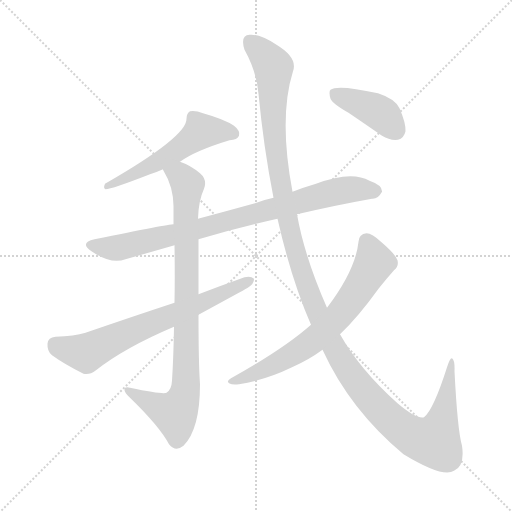
t = 0.00 s
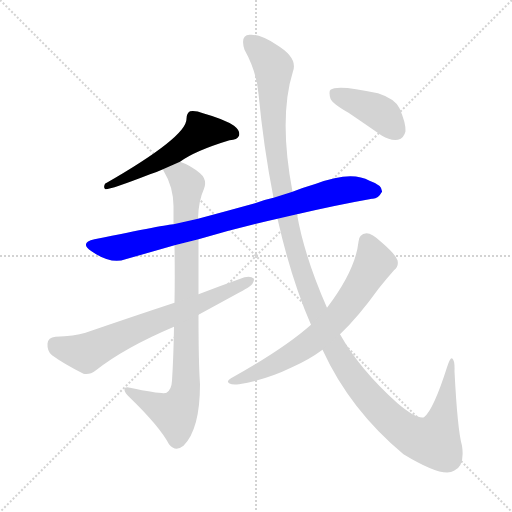
t = 1.38 s
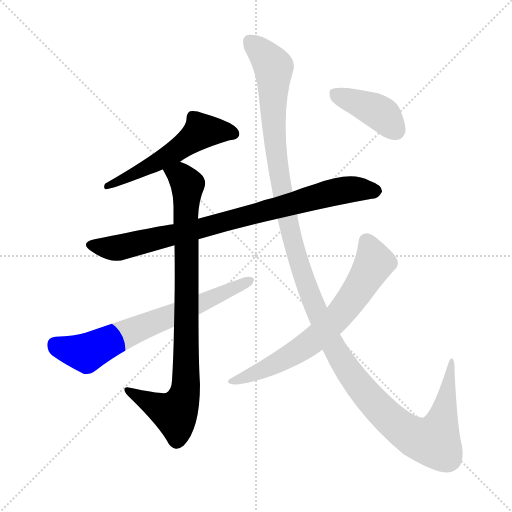
t = 2.76 s
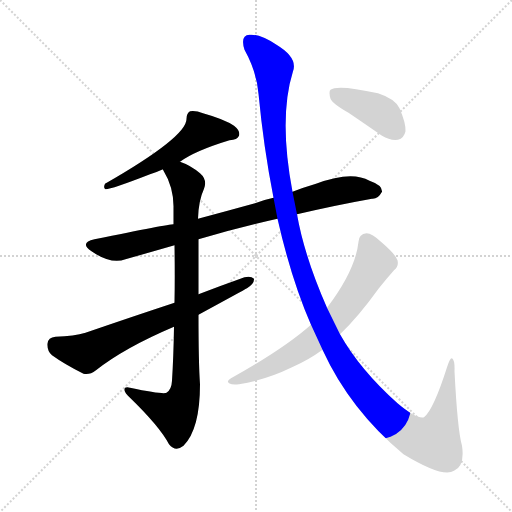
t = 4.14 s
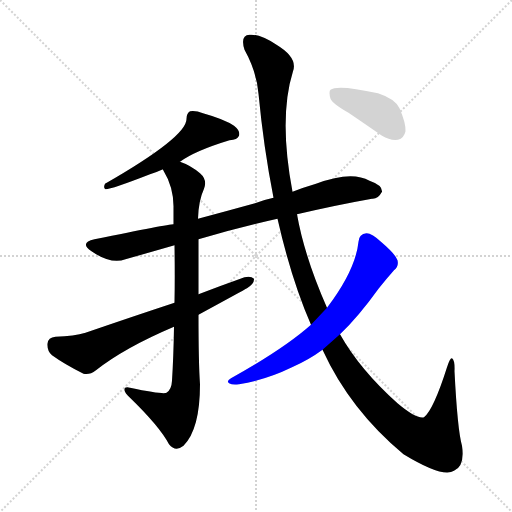
t = 5.52 s
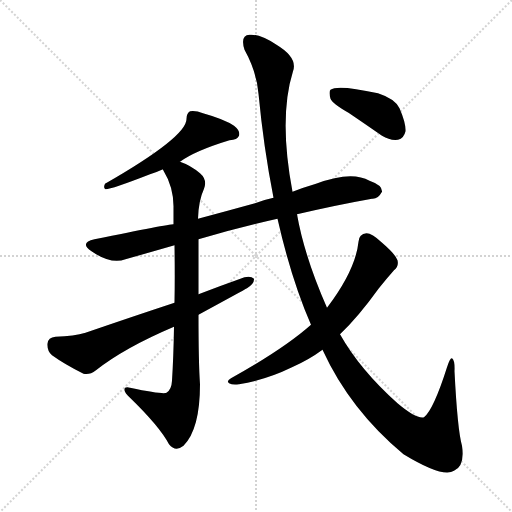
t = 6.90 s

The animated SVG that drew these frames (rendered in a browser with its animation timeline set to each time). Animation: 7 CSS @keyframes rules; one cycle of 6.90 s.

<svg version="1.1" viewBox="0 0 1024 1024" xmlns="http://www.w3.org/2000/svg">
  <g stroke="lightgray" stroke-dasharray="1,1" stroke-width="1" transform="scale(4, 4)">
    <line x1="0" y1="0" x2="256" y2="256"></line>
    <line x1="256" y1="0" x2="0" y2="256"></line>
    <line x1="128" y1="0" x2="128" y2="256"></line>
    <line x1="0" y1="128" x2="256" y2="128"></line>
  </g>
<g transform="scale(1, -1) translate(0, -900)">
   <style type="text/css">
    @keyframes keyframes0 {
      from {
       stroke: blue;
       stroke-dashoffset: 547;
       stroke-width: 128;
       }
       64% {
       animation-timing-function: step-end;
       stroke: blue;
       stroke-dashoffset: 0;
       stroke-width: 128;
       }
       to {
       stroke: black;
       stroke-width: 1024;
       }
       }
       #make-me-a-hanzi-animation-0 {
         animation: keyframes0 0.695150s both;
         animation-delay: 0.000000s;
         animation-timing-function: linear;
       }
    @keyframes keyframes1 {
      from {
       stroke: blue;
       stroke-dashoffset: 839;
       stroke-width: 128;
       }
       73% {
       animation-timing-function: step-end;
       stroke: blue;
       stroke-dashoffset: 0;
       stroke-width: 128;
       }
       to {
       stroke: black;
       stroke-width: 1024;
       }
       }
       #make-me-a-hanzi-animation-1 {
         animation: keyframes1 0.932780s both;
         animation-delay: 0.695150s;
         animation-timing-function: linear;
       }
    @keyframes keyframes2 {
      from {
       stroke: blue;
       stroke-dashoffset: 876;
       stroke-width: 128;
       }
       74% {
       animation-timing-function: step-end;
       stroke: blue;
       stroke-dashoffset: 0;
       stroke-width: 128;
       }
       to {
       stroke: black;
       stroke-width: 1024;
       }
       }
       #make-me-a-hanzi-animation-2 {
         animation: keyframes2 0.962891s both;
         animation-delay: 1.627930s;
         animation-timing-function: linear;
       }
    @keyframes keyframes3 {
      from {
       stroke: blue;
       stroke-dashoffset: 681;
       stroke-width: 128;
       }
       69% {
       animation-timing-function: step-end;
       stroke: blue;
       stroke-dashoffset: 0;
       stroke-width: 128;
       }
       to {
       stroke: black;
       stroke-width: 1024;
       }
       }
       #make-me-a-hanzi-animation-3 {
         animation: keyframes3 0.804199s both;
         animation-delay: 2.590820s;
         animation-timing-function: linear;
       }
    @keyframes keyframes4 {
      from {
       stroke: blue;
       stroke-dashoffset: 1353;
       stroke-width: 128;
       }
       81% {
       animation-timing-function: step-end;
       stroke: blue;
       stroke-dashoffset: 0;
       stroke-width: 128;
       }
       to {
       stroke: black;
       stroke-width: 1024;
       }
       }
       #make-me-a-hanzi-animation-4 {
         animation: keyframes4 1.351074s both;
         animation-delay: 3.395020s;
         animation-timing-function: linear;
       }
    @keyframes keyframes5 {
      from {
       stroke: blue;
       stroke-dashoffset: 682;
       stroke-width: 128;
       }
       69% {
       animation-timing-function: step-end;
       stroke: blue;
       stroke-dashoffset: 0;
       stroke-width: 128;
       }
       to {
       stroke: black;
       stroke-width: 1024;
       }
       }
       #make-me-a-hanzi-animation-5 {
         animation: keyframes5 0.805013s both;
         animation-delay: 4.746094s;
         animation-timing-function: linear;
       }
    @keyframes keyframes6 {
      from {
       stroke: blue;
       stroke-dashoffset: 404;
       stroke-width: 128;
       }
       57% {
       animation-timing-function: step-end;
       stroke: blue;
       stroke-dashoffset: 0;
       stroke-width: 128;
       }
       to {
       stroke: black;
       stroke-width: 1024;
       }
       }
       #make-me-a-hanzi-animation-6 {
         animation: keyframes6 0.578776s both;
         animation-delay: 5.551107s;
         animation-timing-function: linear;
       }
</style>
<path d="M 360.0 576.5 Q 390.0 598.5 459.0 619.5 Q 475.0 620.5 478.0 628.5 Q 481.0 638.5 468.0 648.5 Q 449.0 661.5 406.0 673.5 Q 391.0 679.5 380.0 677.5 Q 373.0 673.5 373.0 662.5 Q 374.0 626.5 210.0 532.5 Q 206.0 523.5 211.0 521.5 Q 223.0 521.5 300.0 551.5 Q 313.0 555.5 326.0 561.5 L 360.0 576.5 Z" fill="lightgray"></path> 
<path d="M 594.0 471.5 Q 676.0 490.5 744.0 502.5 Q 756.0 501.5 764.0 516.5 Q 765.0 529.5 739.0 538.5 Q 703.0 559.5 632.0 532.5 Q 608.0 525.5 585.0 516.5 L 547.0 504.5 Q 528.0 500.5 510.0 493.5 Q 452.0 477.5 396.0 462.5 L 347.0 451.5 Q 337.0 451.5 189.0 421.5 Q 158.0 414.5 183.0 397.5 Q 222.0 370.5 251.0 381.5 Q 297.0 394.5 349.0 409.5 L 397.0 421.5 Q 470.0 443.5 555.0 462.5 L 594.0 471.5 Z" fill="lightgray"></path> 
<path d="M 396.0 462.5 Q 397.0 498.5 408.0 522.5 Q 415.0 540.5 400.0 553.5 Q 381.0 569.5 360.0 576.5 C 333.0 588.5 313.0 588.5 326.0 561.5 Q 325.0 561.5 326.0 560.5 Q 348.0 524.5 347.0 483.5 Q 347.0 467.5 347.0 451.5 L 349.0 409.5 Q 350.0 348.5 349.0 294.5 L 348.0 246.5 Q 347.0 185.5 344.0 138.5 Q 343.0 120.5 333.0 114.5 Q 327.0 110.5 260.0 124.5 Q 248.0 127.5 249.0 119.5 Q 250.0 113.5 259.0 105.5 Q 319.0 47.5 338.0 11.5 Q 351.0 -4.5 367.0 8.5 Q 400.0 41.5 400.0 131.5 Q 397.0 174.5 397.0 270.5 L 397.0 311.5 Q 397.0 360.5 397.0 421.5 L 396.0 462.5 Z" fill="lightgray"></path> 
<path d="M 349.0 294.5 Q 264.0 266.5 171.0 234.5 Q 149.0 227.5 111.0 226.5 Q 96.0 225.5 95.0 212.5 Q 94.0 197.5 104.0 189.5 Q 129.0 171.5 167.0 152.5 Q 179.0 149.5 192.0 159.5 Q 249.0 204.5 348.0 246.5 L 397.0 270.5 Q 487.0 319.5 494.0 323.5 Q 509.0 332.5 508.0 342.5 Q 502.0 348.5 489.0 345.5 Q 444.0 329.5 397.0 311.5 L 349.0 294.5 Z" fill="lightgray"></path> 
<path d="M 645.0 200.5 Q 700.0 80.5 807.0 -8.5 Q 886.0 -56.5 908.0 -41.5 Q 930.0 -31.5 924.0 8.5 Q 915.0 39.5 909.0 157.5 Q 910.0 179.5 904.0 183.5 Q 900.0 184.5 894.0 165.5 Q 867.0 80.5 848.0 65.5 Q 833.0 61.5 795.0 93.5 Q 720.0 160.5 680.0 231.5 L 654.0 284.5 Q 609.0 386.5 594.0 471.5 L 585.0 516.5 Q 557.0 664.5 586.0 757.5 Q 596.0 784.5 553.0 810.5 Q 519.0 832.5 499.0 830.5 Q 480.0 829.5 489.0 800.5 Q 513.0 757.5 517.0 712.5 Q 527.0 606.5 547.0 504.5 L 555.0 462.5 Q 583.0 339.5 622.0 250.5 L 645.0 200.5 Z" fill="lightgray"></path> 
<path d="M 622.0 250.5 Q 568.0 202.5 462.0 143.5 Q 452.0 137.5 458.0 133.5 Q 465.0 129.5 478.0 131.5 Q 533.0 140.5 584.0 165.5 Q 618.0 180.5 645.0 200.5 L 680.0 231.5 Q 716.0 265.5 757.0 322.5 Q 772.0 341.5 788.0 359.5 Q 798.0 366.5 795.0 379.5 Q 791.0 391.5 763.0 415.5 Q 744.0 433.5 733.0 433.5 Q 718.0 432.5 717.0 416.5 Q 711.0 359.5 654.0 284.5 L 622.0 250.5 Z" fill="lightgray"></path> 
<path d="M 697.0 674.5 Q 728.0 653.5 764.0 628.5 Q 780.0 618.5 796.0 620.5 Q 808.0 623.5 811.0 637.5 Q 812.0 653.5 799.0 683.5 Q 790.0 702.5 756.0 713.5 Q 675.0 731.5 661.0 720.5 Q 657.0 716.5 661.0 702.5 Q 665.0 692.5 697.0 674.5 Z" fill="lightgray"></path> 
      <clipPath id="make-me-a-hanzi-clip-0">
      <path d="M 360.0 576.5 Q 390.0 598.5 459.0 619.5 Q 475.0 620.5 478.0 628.5 Q 481.0 638.5 468.0 648.5 Q 449.0 661.5 406.0 673.5 Q 391.0 679.5 380.0 677.5 Q 373.0 673.5 373.0 662.5 Q 374.0 626.5 210.0 532.5 Q 206.0 523.5 211.0 521.5 Q 223.0 521.5 300.0 551.5 Q 313.0 555.5 326.0 561.5 L 360.0 576.5 Z" fill="lightgray"></path>
      </clipPath>
      <path clip-path="url(#make-me-a-hanzi-clip-0)" d="M 468.0 632.5 L 402.0 636.5 L 346.0 593.5 L 284.0 557.5 L 268.0 555.5 L 263.0 547.5 L 230.0 535.5 L 222.0 537.5 L 213.0 527.5 " fill="none" id="make-me-a-hanzi-animation-0" stroke-dasharray="419 838" stroke-linecap="round"></path>

      <clipPath id="make-me-a-hanzi-clip-1">
      <path d="M 594.0 471.5 Q 676.0 490.5 744.0 502.5 Q 756.0 501.5 764.0 516.5 Q 765.0 529.5 739.0 538.5 Q 703.0 559.5 632.0 532.5 Q 608.0 525.5 585.0 516.5 L 547.0 504.5 Q 528.0 500.5 510.0 493.5 Q 452.0 477.5 396.0 462.5 L 347.0 451.5 Q 337.0 451.5 189.0 421.5 Q 158.0 414.5 183.0 397.5 Q 222.0 370.5 251.0 381.5 Q 297.0 394.5 349.0 409.5 L 397.0 421.5 Q 470.0 443.5 555.0 462.5 L 594.0 471.5 Z" fill="lightgray"></path>
      </clipPath>
      <path clip-path="url(#make-me-a-hanzi-clip-1)" d="M 184.0 409.5 L 225.0 403.5 L 251.0 407.5 L 682.0 519.5 L 752.0 517.5 " fill="none" id="make-me-a-hanzi-animation-1" stroke-dasharray="711 1422" stroke-linecap="round"></path>

      <clipPath id="make-me-a-hanzi-clip-2">
      <path d="M 396.0 462.5 Q 397.0 498.5 408.0 522.5 Q 415.0 540.5 400.0 553.5 Q 381.0 569.5 360.0 576.5 C 333.0 588.5 313.0 588.5 326.0 561.5 Q 325.0 561.5 326.0 560.5 Q 348.0 524.5 347.0 483.5 Q 347.0 467.5 347.0 451.5 L 349.0 409.5 Q 350.0 348.5 349.0 294.5 L 348.0 246.5 Q 347.0 185.5 344.0 138.5 Q 343.0 120.5 333.0 114.5 Q 327.0 110.5 260.0 124.5 Q 248.0 127.5 249.0 119.5 Q 250.0 113.5 259.0 105.5 Q 319.0 47.5 338.0 11.5 Q 351.0 -4.5 367.0 8.5 Q 400.0 41.5 400.0 131.5 Q 397.0 174.5 397.0 270.5 L 397.0 311.5 Q 397.0 360.5 397.0 421.5 L 396.0 462.5 Z" fill="lightgray"></path>
      </clipPath>
      <path clip-path="url(#make-me-a-hanzi-clip-2)" d="M 333.0 561.5 L 361.0 547.5 L 375.0 527.5 L 371.0 121.5 L 350.0 72.5 L 256.0 118.5 " fill="none" id="make-me-a-hanzi-animation-2" stroke-dasharray="748 1496" stroke-linecap="round"></path>

      <clipPath id="make-me-a-hanzi-clip-3">
      <path d="M 349.0 294.5 Q 264.0 266.5 171.0 234.5 Q 149.0 227.5 111.0 226.5 Q 96.0 225.5 95.0 212.5 Q 94.0 197.5 104.0 189.5 Q 129.0 171.5 167.0 152.5 Q 179.0 149.5 192.0 159.5 Q 249.0 204.5 348.0 246.5 L 397.0 270.5 Q 487.0 319.5 494.0 323.5 Q 509.0 332.5 508.0 342.5 Q 502.0 348.5 489.0 345.5 Q 444.0 329.5 397.0 311.5 L 349.0 294.5 Z" fill="lightgray"></path>
      </clipPath>
      <path clip-path="url(#make-me-a-hanzi-clip-3)" d="M 110.0 211.5 L 134.0 200.5 L 173.0 194.5 L 502.0 339.5 " fill="none" id="make-me-a-hanzi-animation-3" stroke-dasharray="553 1106" stroke-linecap="round"></path>

      <clipPath id="make-me-a-hanzi-clip-4">
      <path d="M 645.0 200.5 Q 700.0 80.5 807.0 -8.5 Q 886.0 -56.5 908.0 -41.5 Q 930.0 -31.5 924.0 8.5 Q 915.0 39.5 909.0 157.5 Q 910.0 179.5 904.0 183.5 Q 900.0 184.5 894.0 165.5 Q 867.0 80.5 848.0 65.5 Q 833.0 61.5 795.0 93.5 Q 720.0 160.5 680.0 231.5 L 654.0 284.5 Q 609.0 386.5 594.0 471.5 L 585.0 516.5 Q 557.0 664.5 586.0 757.5 Q 596.0 784.5 553.0 810.5 Q 519.0 832.5 499.0 830.5 Q 480.0 829.5 489.0 800.5 Q 513.0 757.5 517.0 712.5 Q 527.0 606.5 547.0 504.5 L 555.0 462.5 Q 583.0 339.5 622.0 250.5 L 645.0 200.5 Z" fill="lightgray"></path>
      </clipPath>
      <path clip-path="url(#make-me-a-hanzi-clip-4)" d="M 502.0 812.5 L 547.0 765.5 L 548.0 632.5 L 579.0 440.5 L 622.0 304.5 L 686.0 175.5 L 727.0 117.5 L 789.0 53.5 L 827.0 27.5 L 869.0 17.5 L 890.0 83.5 L 901.0 145.5 L 896.0 152.5 L 904.0 178.5 " fill="none" id="make-me-a-hanzi-animation-4" stroke-dasharray="1225 2450" stroke-linecap="round"></path>

      <clipPath id="make-me-a-hanzi-clip-5">
      <path d="M 622.0 250.5 Q 568.0 202.5 462.0 143.5 Q 452.0 137.5 458.0 133.5 Q 465.0 129.5 478.0 131.5 Q 533.0 140.5 584.0 165.5 Q 618.0 180.5 645.0 200.5 L 680.0 231.5 Q 716.0 265.5 757.0 322.5 Q 772.0 341.5 788.0 359.5 Q 798.0 366.5 795.0 379.5 Q 791.0 391.5 763.0 415.5 Q 744.0 433.5 733.0 433.5 Q 718.0 432.5 717.0 416.5 Q 711.0 359.5 654.0 284.5 L 622.0 250.5 Z" fill="lightgray"></path>
      </clipPath>
      <path clip-path="url(#make-me-a-hanzi-clip-5)" d="M 733.0 417.5 L 747.0 370.5 L 674.0 264.5 L 604.0 203.5 L 499.0 147.5 L 464.0 137.5 " fill="none" id="make-me-a-hanzi-animation-5" stroke-dasharray="554 1108" stroke-linecap="round"></path>

      <clipPath id="make-me-a-hanzi-clip-6">
      <path d="M 697.0 674.5 Q 728.0 653.5 764.0 628.5 Q 780.0 618.5 796.0 620.5 Q 808.0 623.5 811.0 637.5 Q 812.0 653.5 799.0 683.5 Q 790.0 702.5 756.0 713.5 Q 675.0 731.5 661.0 720.5 Q 657.0 716.5 661.0 702.5 Q 665.0 692.5 697.0 674.5 Z" fill="lightgray"></path>
      </clipPath>
      <path clip-path="url(#make-me-a-hanzi-clip-6)" d="M 667.0 715.5 L 760.0 673.5 L 791.0 639.5 " fill="none" id="make-me-a-hanzi-animation-6" stroke-dasharray="276 552" stroke-linecap="round"></path>

</g>
</svg>
